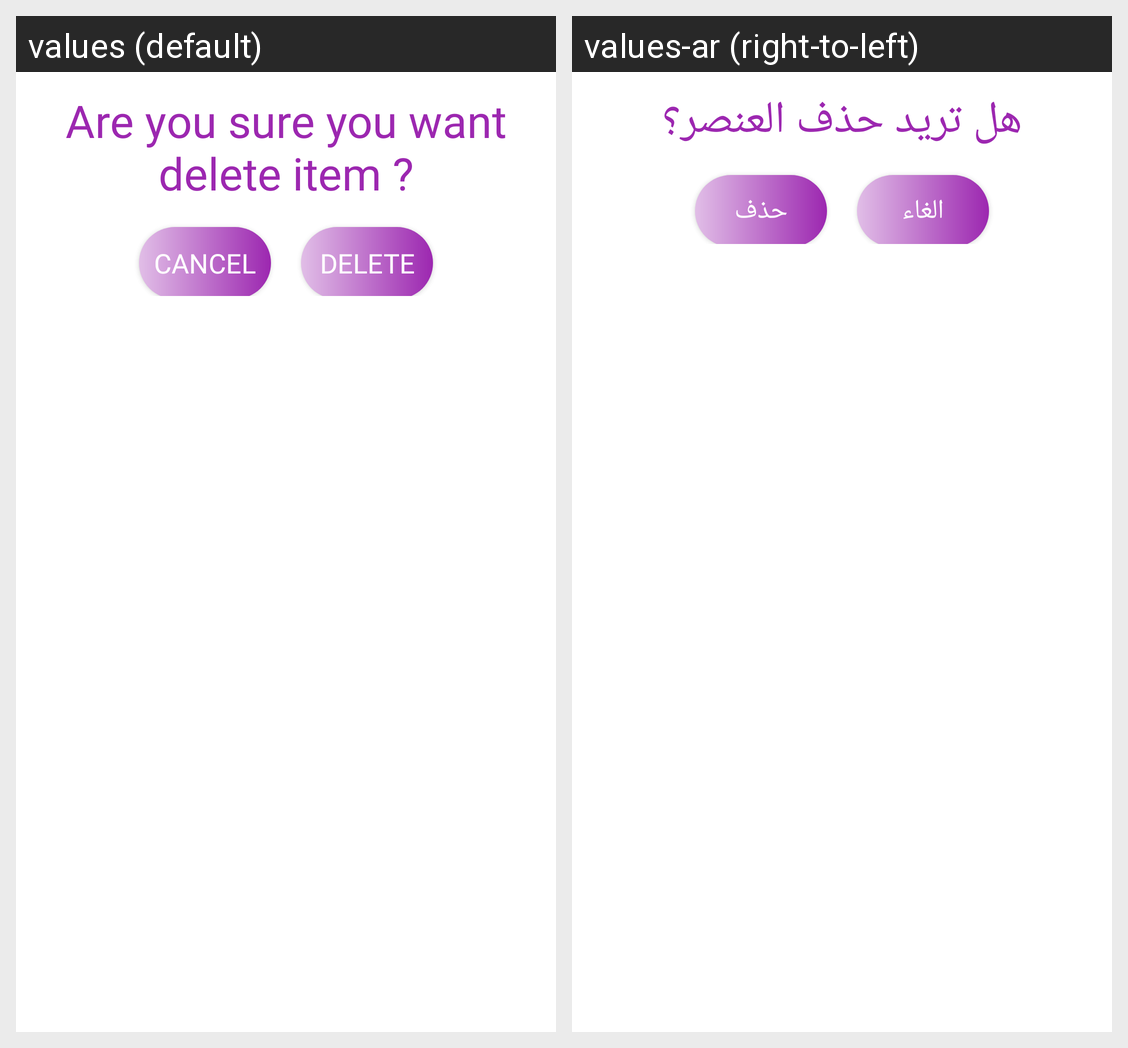

The Android screen above is rendered under two locales of the same app. Produce the string resources it draws, with the default and per-locale values.
Android screen res/layout/delete_dialog.xml rendered under 2 locales, left to right: values (default), values-ar (right-to-left). Device: Nexus 5 (rendered at 1080×1920; each locale shown at half size, 540×960, under a caption strip naming it); theme Theme.Fixawy.
Strings drawn on this screen, with the default value and each locale's value (text and hints the layout hard-codes, and strings that could not be matched under every locale, appear in the picture but are not listed):

Are_you_sure_you_want_delete_item
  values: Are you sure you want delete item ?
  values-ar: هل تريد حذف العنصر؟

cancel
  values: Cancel
  values-ar: الغاء

Delete
  values: Delete
  values-ar: حذف
